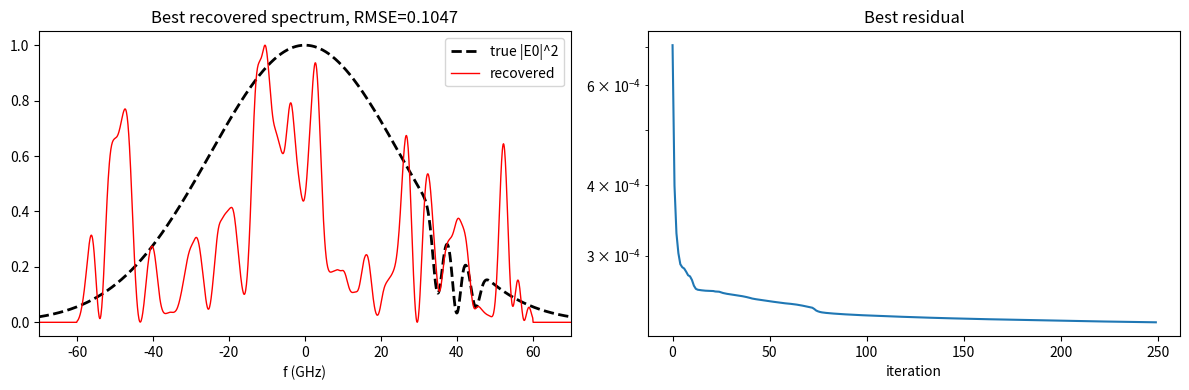

Write Python code to recreate this figure.
#!/usr/bin/env python3
"""Real-time-ish phase-recovery visualizer from phase_recovery_v8_final.ipynb.

This is CPU/NumPy, intended for exploration before porting kernels to CUDA.
"""
import argparse
import numpy as np
import matplotlib.pyplot as plt

C_LIGHT, LAMBDA_0 = 2.99792458e8, 1550e-9
GHZ, NS, PS = 1e9, 1e-9, 1e-12


def phi2_from_D(D_ps_per_nm, lam=LAMBDA_0):
    return -(D_ps_per_nm * 1e-12 / 1e-9) * lam**2 / (2*np.pi*C_LIGHT)


def fftc(x):
    return np.fft.fftshift(np.fft.fft(np.fft.ifftshift(x)))


def ifftc(X):
    return np.fft.fftshift(np.fft.ifft(np.fft.ifftshift(X)))


def h_gvd(omega, phi2):
    return np.exp(1j * 0.5 * phi2 * omega**2)


def disperse(et, omega, phi2):
    return ifftc(fftc(et) * h_gvd(omega, phi2))


def intensity(x):
    return np.abs(x)**2


def npeak(x, eps=1e-15):
    return x / max(np.max(np.abs(x)), eps)


def rmse(a, b):
    return float(np.sqrt(np.mean((np.asarray(a) - np.asarray(b))**2)))


def make_grid(N, df):
    f_hz = (np.arange(N) - N//2) * df
    w_rad = 2*np.pi*f_hz
    dt = 1.0/(N*df)
    t_s = (np.arange(N) - N//2) * dt
    return t_s, f_hz, w_rad


def envelope(f, sig=25*GHZ):
    return np.exp(-f**2/(2*sig**2))


def make_3line(f, centers=(35,40,45), widths=(1.7,1.5,1.7), depths=(0.72,0.88,0.72)):
    S = envelope(f).copy()
    for c, w, d in zip(centers, widths, depths):
        S *= (1 - d*np.exp(-((f - c*GHZ)/(w*GHZ))**2))
    return np.sqrt(np.clip(S, 0, None)).astype(complex)


def bits(t, br=10e9, n=64, C=0.0, seed=2):
    r = np.random.default_rng(seed)
    Tb = 1/br
    sig = 0.3*Tb
    centers = (np.arange(n) - n/2)*Tb
    b = r.integers(0, 2, size=n)
    out = np.zeros_like(t, dtype=complex)
    for bit, tc in zip(b, centers):
        if bit:
            out += np.exp(-(1+1j*C) * (t - tc)**2 / (2*sig**2))
    return out


def make_waveform(name, t_s, f_hz):
    if name == "gaussian":
        return np.exp(-t_s**2 / (2*(50*PS)**2)).astype(complex)
    if name == "chirped_gaussian":
        return np.exp(-(1+3j) * t_s**2 / (2*(50*PS)**2))
    if name == "gas3":
        return ifftc(make_3line(f_hz))
    if name == "chirped_nrz":
        return bits(t_s, C=2.0, seed=2)
    raise ValueError(f"unknown waveform: {name}")


def td_gs_live(I1, I2, omega, f_hz, p1, p2, true_E0, n_iter=250, support=None, seed=0, live=False):
    r = np.random.default_rng(seed)
    m1, m2 = np.sqrt(np.maximum(I1, 0)), np.sqrt(np.maximum(I2, 0))
    e1 = m1 * np.exp(1j * r.uniform(-np.pi, np.pi, size=m1.shape))
    H_back = np.exp(-1j * 0.5 * p1 * omega**2)
    hist = []

    if live:
        plt.ion()
        fig, axs = plt.subplots(1, 2, figsize=(12, 4))
    else:
        fig = axs = None

    for it in range(n_iter):
        e2_hat = ifftc(fftc(e1) * h_gvd(omega, p2 - p1))
        e2 = m2 * np.exp(1j * np.angle(e2_hat))
        e1_hat = ifftc(fftc(e2) * h_gvd(omega, p1 - p2))
        e1 = m1 * np.exp(1j * np.angle(e1_hat))

        if support is not None:
            E0 = fftc(e1) * H_back * support
            e1 = m1 * np.exp(1j * np.angle(ifftc(E0 * np.exp(1j*0.5*p1*omega**2))))
        else:
            E0 = fftc(e1) * H_back

        hist.append(rmse(np.abs(e1_hat), m1))

        if live and (it % 5 == 0 or it == n_iter - 1):
            rec_S = npeak(np.abs(E0)**2)
            true_S = npeak(np.abs(true_E0)**2)
            axs[0].cla(); axs[1].cla()
            axs[0].plot(f_hz/GHZ, true_S, "k--", lw=2, label="true")
            axs[0].plot(f_hz/GHZ, rec_S, "r", lw=1, label="recovered")
            axs[0].set_xlim(-70, 70); axs[0].set_ylim(-0.05, 1.1)
            axs[0].set_title(f"Spectrum, iter {it}, RMSE={rmse(true_S, rec_S):.4f}")
            axs[0].set_xlabel("f (GHz)"); axs[0].legend()
            axs[1].semilogy(hist)
            axs[1].set_title("Plane-1 magnitude residual")
            axs[1].set_xlabel("iteration")
            plt.pause(0.001)

    if live:
        plt.ioff()
    return npeak(np.abs(E0)**2), E0, hist


def main():
    ap = argparse.ArgumentParser()
    ap.add_argument("--waveform", default="gas3", choices=["gaussian", "chirped_gaussian", "gas3", "chirped_nrz"])
    ap.add_argument("--N", type=int, default=2**14)
    ap.add_argument("--df-ghz", type=float, default=0.10)
    ap.add_argument("--iters", type=int, default=250)
    ap.add_argument("--restarts", type=int, default=4)
    ap.add_argument("--live", action="store_true")
    args = ap.parse_args()

    t_s, f_hz, w_rad = make_grid(args.N, args.df_ghz * GHZ)
    phi2_1, phi2_2 = phi2_from_D(300), phi2_from_D(1200)
    et0 = make_waveform(args.waveform, t_s, f_hz)
    E0_true = fftc(et0)
    I1 = intensity(disperse(et0, w_rad, phi2_1))
    I2 = intensity(disperse(et0, w_rad, phi2_2))
    support = ((f_hz >= -60*GHZ) & (f_hz <= 60*GHZ)).astype(float)

    best = None
    for seed in range(1, args.restarts + 1):
        rec_S, E0, hist = td_gs_live(I1, I2, w_rad, f_hz, phi2_1, phi2_2, E0_true,
                                     n_iter=args.iters, support=support, seed=seed,
                                     live=args.live and seed == 1)
        true_S = npeak(np.abs(E0_true)**2)
        score = rmse(true_S, rec_S)
        print(f"restart={seed} spectrum_rmse={score:.5f} residual={hist[-1]:.5f}")
        if best is None or score < best[0]:
            best = (score, rec_S, E0, hist)

    score, rec_S, E0, hist = best
    true_S = npeak(np.abs(E0_true)**2)
    fig, axs = plt.subplots(1, 2, figsize=(12, 4))
    axs[0].plot(f_hz/GHZ, true_S, "k--", lw=2, label="true |E0|^2")
    axs[0].plot(f_hz/GHZ, rec_S, "r", lw=1, label="recovered")
    axs[0].set_xlim(-70, 70); axs[0].set_title(f"Best recovered spectrum, RMSE={score:.4f}")
    axs[0].set_xlabel("f (GHz)"); axs[0].legend()
    axs[1].semilogy(hist); axs[1].set_title("Best residual"); axs[1].set_xlabel("iteration")
    plt.tight_layout(); plt.show()


if __name__ == "__main__":
    main()
